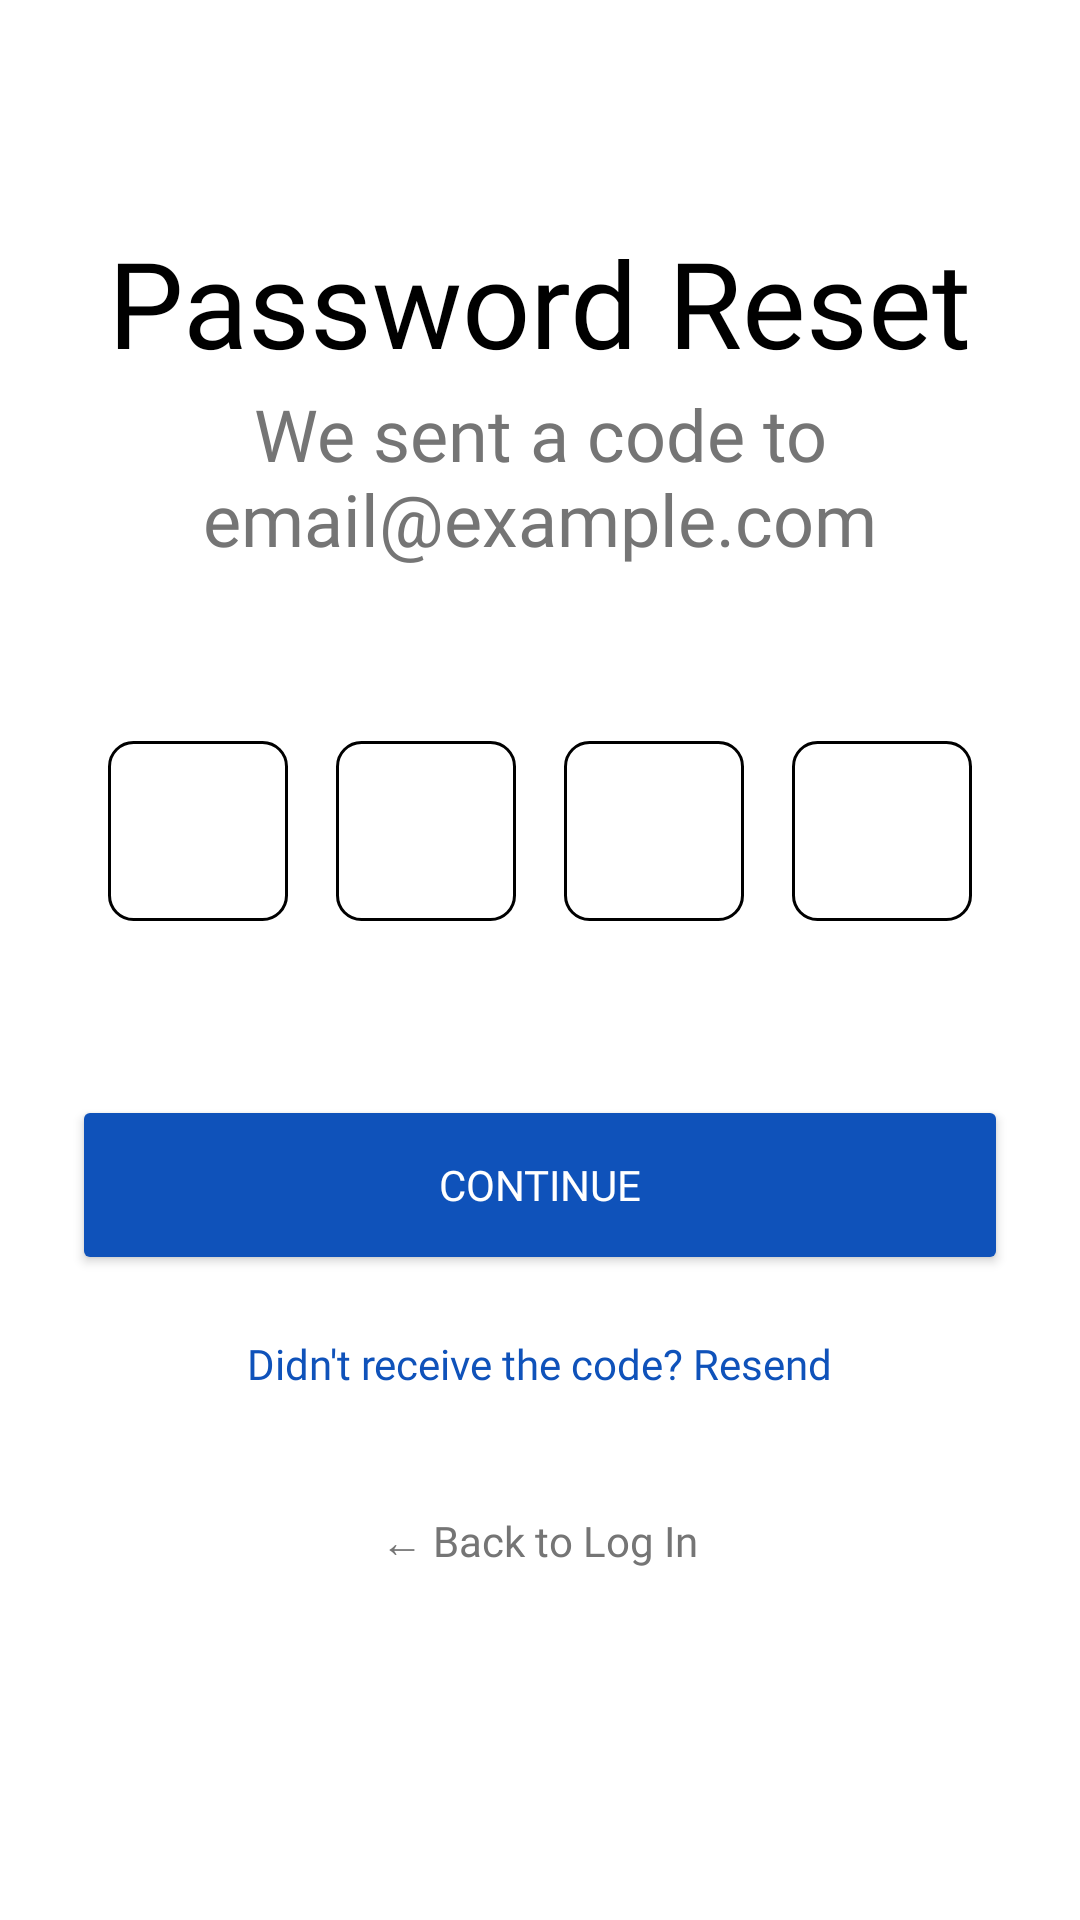

Layout XML and referenced resources for this Android screen:
<!-- AndroidManifest.xml: activity theme Theme.Material3.DayNight.NoActionBar -->
<!-- res/layout/activity_otp.xml -->
<?xml version="1.0" encoding="utf-8"?>
<LinearLayout xmlns:android="http://schemas.android.com/apk/res/android"
    android:layout_width="match_parent"
    android:layout_height="match_parent"
    android:orientation="vertical"
    android:padding="24dp"
    android:gravity="center_horizontal"
    android:background="@color/white">

    <TextView
        android:layout_width="wrap_content"
        android:layout_height="wrap_content"
        android:text="@string/otp_title"
        android:fontFamily="@font/montserrat_bold"
        android:textSize="40sp"
        android:textColor="@color/black"
        android:layout_marginTop="50dp"/>

    <TextView
        android:layout_width="wrap_content"
        android:layout_height="wrap_content"
        android:text="@string/otp_desc"
        android:textSize="24sp"
        android:fontFamily="@font/montserrat_regular"
        android:textAlignment="center"
        android:textColor="@color/text_grey"
        android:layout_marginTop="1dp"/>

    <LinearLayout
        android:layout_width="match_parent"
        android:layout_height="wrap_content"
        android:gravity="center"
        android:orientation="horizontal"
        android:layout_marginTop="50dp">

        <EditText
            android:id="@+id/otp1"
            android:layout_width="60dp"
            android:layout_height="60dp"
            android:background="@drawable/bg_otp_box"
            android:gravity="center"
            android:inputType="number"
            android:maxLength="1"
            android:textSize="24sp"
            android:textStyle="bold"
            android:layout_margin="8dp"/>

        <EditText
            android:id="@+id/otp2"
            android:layout_width="60dp"
            android:layout_height="60dp"
            android:background="@drawable/bg_otp_box"
            android:gravity="center"
            android:inputType="number"
            android:maxLength="1"
            android:textSize="24sp"
            android:textStyle="bold"
            android:layout_margin="8dp"/>

        <EditText
            android:id="@+id/otp3"
            android:layout_width="60dp"
            android:layout_height="60dp"
            android:background="@drawable/bg_otp_box"
            android:gravity="center"
            android:inputType="number"
            android:maxLength="1"
            android:textSize="24sp"
            android:textStyle="bold"
            android:layout_margin="8dp"/>

        <EditText
            android:id="@+id/otp4"
            android:layout_width="60dp"
            android:layout_height="60dp"
            android:background="@drawable/bg_otp_box"
            android:gravity="center"
            android:inputType="number"
            android:maxLength="1"
            android:textSize="24sp"
            android:textStyle="bold"
            android:layout_margin="8dp"/>
    </LinearLayout>

    <Button
        android:id="@+id/btnVerify"
        android:layout_width="match_parent"
        android:layout_height="60dp"
        android:layout_marginTop="50dp"
        android:backgroundTint="@color/brand_blue"
        android:fontFamily="@font/montserrat_bold"
        android:text="@string/btn_continue"
        android:textColor="@color/white"/>

    <TextView
        android:layout_width="wrap_content"
        android:layout_height="wrap_content"
        android:text="@string/resend_code"
        android:fontFamily="@font/montserrat_bold"
        android:textColor="@color/brand_blue"
        android:layout_marginTop="20dp"/>

    <TextView
        android:id="@+id/tvBackToLoginOtp"
        android:layout_width="wrap_content"
        android:layout_height="wrap_content"
        android:text="@string/back_to_login"
        android:fontFamily="@font/montserrat_bold"
        android:textColor="@color/text_grey"
        android:layout_marginTop="40dp"/>

</LinearLayout>
<!-- resources referenced by this layout -->
<resources>
  <color name="black">#000000</color>
  <color name="brand_blue">#0f52ba</color>
  <color name="text_grey">#757575</color>
  <color name="white">#FFFFFF</color>
  <!-- drawable bg_otp_box (drawable) -->
  <shape xmlns:android="http://schemas.android.com/apk/res/android">
      <solid android:color="@color/white"/>
      <stroke android:width="1dp" android:color="@color/black"/>
      <corners android:radius="8dp"/>
  </shape>
  <string name="back_to_login">← Back to Log In</string>
  <string name="btn_continue">Continue</string>
  <string name="otp_desc">We sent a code to email@example.com</string>
  <string name="otp_title">Password Reset</string>
  <string name="resend_code">Didn\'t receive the code? Resend</string>
</resources>
